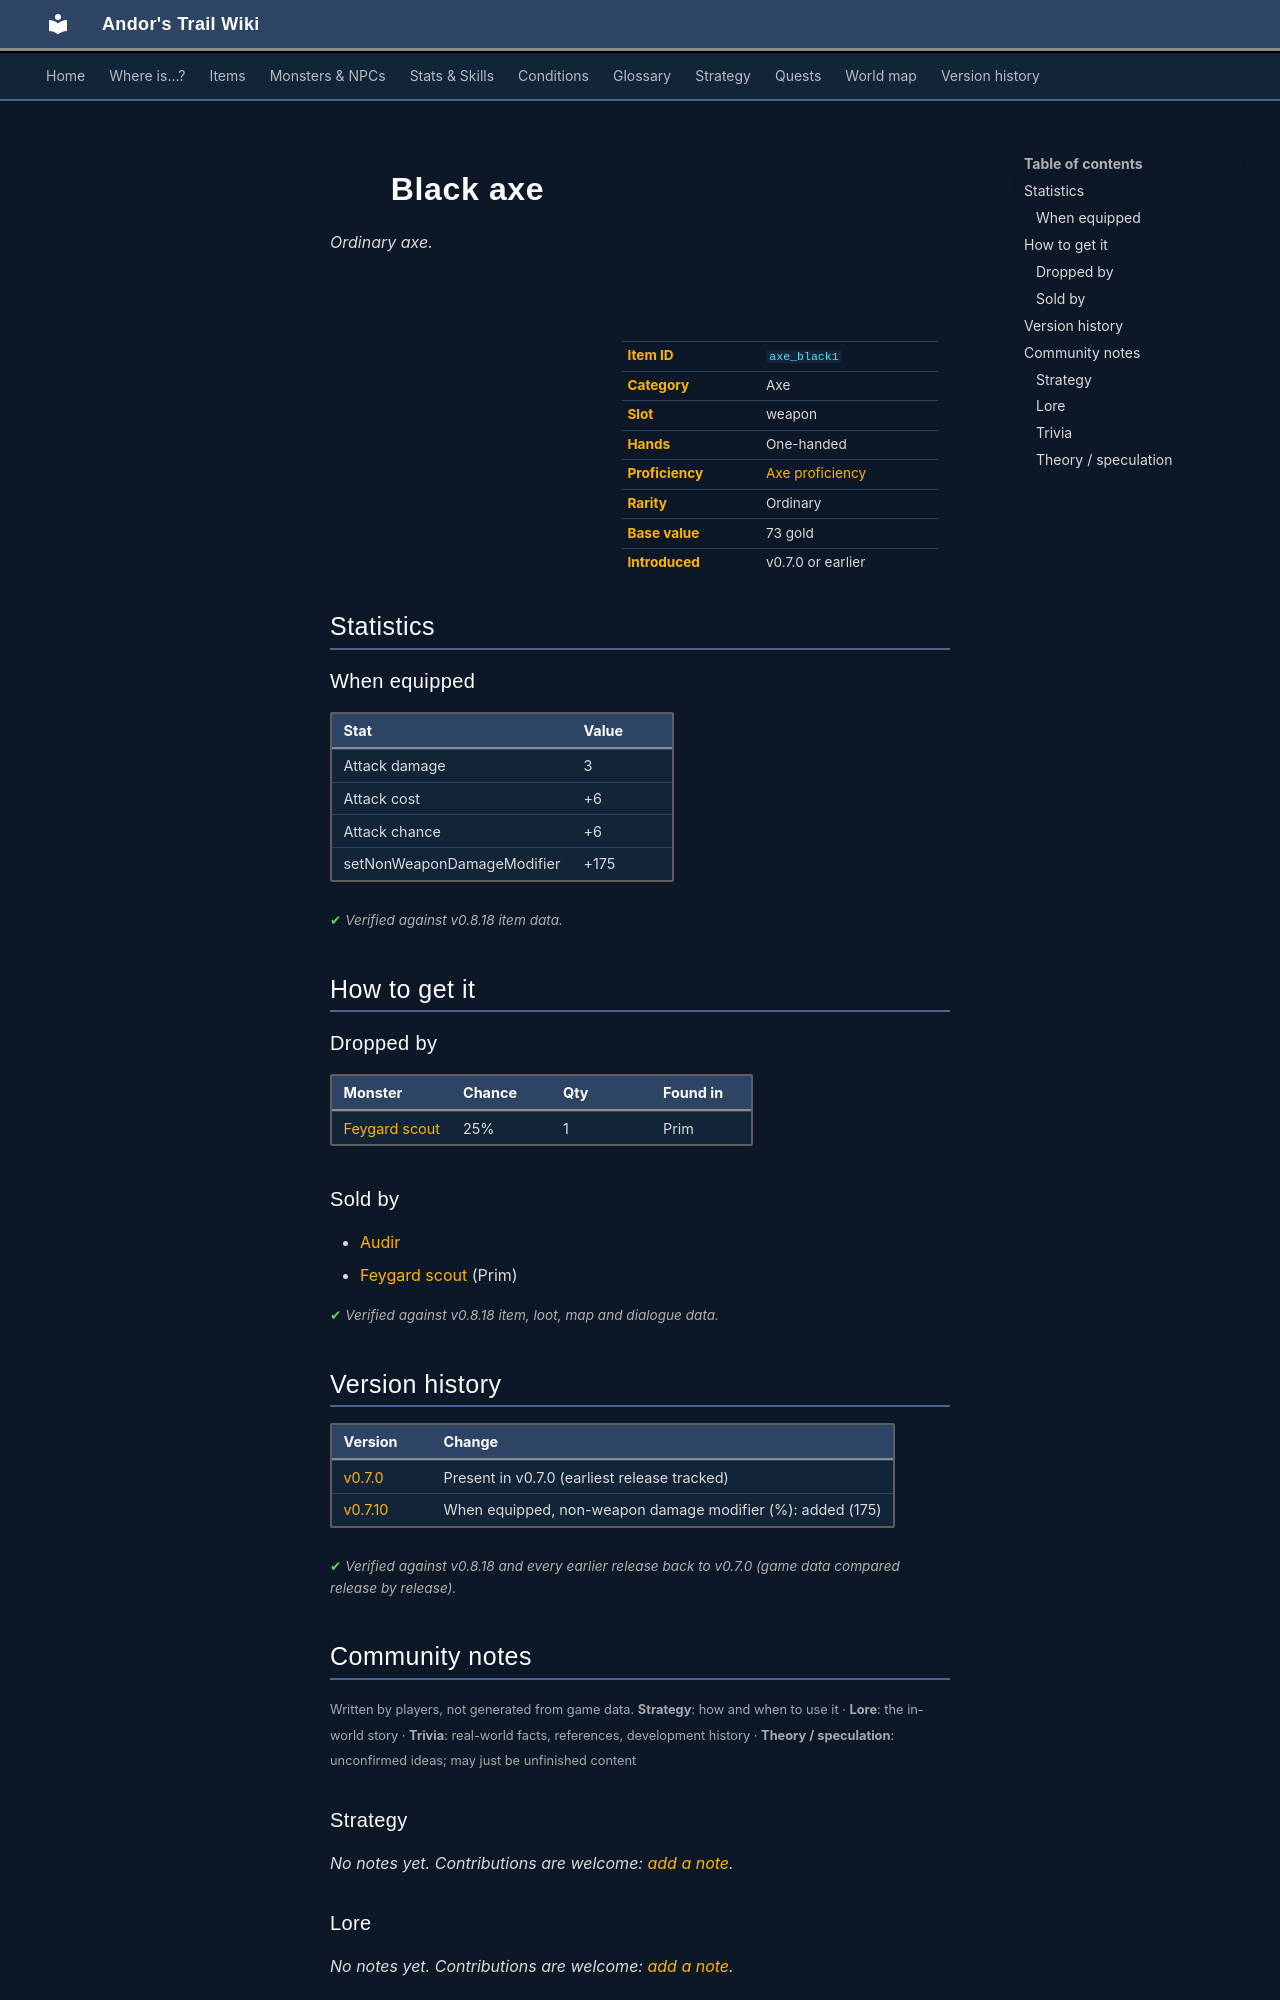

repository: asdfghjkl628/Andor-s-Trail-Wikiiii · page: items/axe_black1/index.html · generator: mkdocs

---
description: "Black axe is a ordinary axe in Andor's Trail (Attack damage 3, Attack cost +6, Attack chance +6, setNonWeaponDamageModifier +175). How to get it: monster drops, shops."
---

# ![](../assets/icons/items/items_weapons_3_34.png){ .sprite } Black axe

*Ordinary axe.*

<div class="infobox" markdown>

<p class="ib-img"><img class="sprite" src="../../assets/icons/items/items_weapons_3_34.png" alt=""></p>

| | |
|---|---|
| **Item ID** | `axe_black1` |
| **Category** | Axe |
| **Slot** | weapon |
| **Hands** | One-handed |
| **Proficiency** | [Axe proficiency](../skills/weaponProficiencyAxe.md) |
| **Rarity** | Ordinary |
| **Base value** | 73 gold |
| **Introduced** | v0.7.0 or earlier |

</div>

## Statistics

### When equipped

| Stat | Value |
|---|---|
| Attack damage | 3 |
| Attack cost | +6 |
| Attack chance | +6 |
| setNonWeaponDamageModifier | +175 |

<p class="verified">Verified against v0.8.18 item data.</p>

## How to get it

### Dropped by

| Monster | Chance | Qty | Found in |
|---|---|---|---|
| [Feygard scout](../monsters/feygard_scout.md#v-ortholion_guard2) | 25% | 1 | Prim |

### Sold by

- [Audir](../monsters/audir.md)
- [Feygard scout](../monsters/feygard_scout.md#v-ortholion_guard6) (Prim)


<p class="verified">Verified against v0.8.18 item, loot, map and dialogue data.</p>


## Version history

| Version | Change |
|---|---|
| [v0.7.0](../versions/0.7.0.md) | Present in v0.7.0 (earliest release tracked) |
| [v0.7.10](../versions/0.7.10.md) | When equipped, non-weapon damage modifier (%): added (175) |

<p class="verified">Verified against v0.8.18 and every earlier release back to v0.7.0 (game data compared release by release).</p>


## Community notes

<small>Written by players, not generated from game data. **Strategy**: how and when to use it · **Lore**: the in-world story · **Trivia**: real-world facts, references, development history · **Theory / speculation**: unconfirmed ideas; may just be unfinished content</small>

### Strategy

*No notes yet. Contributions are welcome: [add a note](https://github.com/asdfghjkl628/Andor-s-Trail-Wikiiii/new/main/notes/items?filename=axe_black1.md&value=%23%23%20Strategy%0A%0A%3C%21--%20how%20and%20when%20to%20use%20it%20--%3E%0A%0A%23%23%20Lore%0A%0A%3C%21--%20the%20in-world%20story%20--%3E%0A%0A%23%23%20Trivia%0A%0A%3C%21--%20real-world%20facts%2C%20references%2C%20development%20history%20--%3E%0A%0A%23%23%20Theory%20/%20speculation%0A%0A%3C%21--%20unconfirmed%20ideas%3B%20may%20just%20be%20unfinished%20content%20--%3E%0A).*

### Lore

*No notes yet. Contributions are welcome: [add a note](https://github.com/asdfghjkl628/Andor-s-Trail-Wikiiii/new/main/notes/items?filename=axe_black1.md&value=%23%23%20Strategy%0A%0A%3C%21--%20how%20and%20when%20to%20use%20it%20--%3E%0A%0A%23%23%20Lore%0A%0A%3C%21--%20the%20in-world%20story%20--%3E%0A%0A%23%23%20Trivia%0A%0A%3C%21--%20real-world%20facts%2C%20references%2C%20development%20history%20--%3E%0A%0A%23%23%20Theory%20/%20speculation%0A%0A%3C%21--%20unconfirmed%20ideas%3B%20may%20just%20be%20unfinished%20content%20--%3E%0A).*

### Trivia

*No notes yet. Contributions are welcome: [add a note](https://github.com/asdfghjkl628/Andor-s-Trail-Wikiiii/new/main/notes/items?filename=axe_black1.md&value=%23%23%20Strategy%0A%0A%3C%21--%20how%20and%20when%20to%20use%20it%20--%3E%0A%0A%23%23%20Lore%0A%0A%3C%21--%20the%20in-world%20story%20--%3E%0A%0A%23%23%20Trivia%0A%0A%3C%21--%20real-world%20facts%2C%20references%2C%20development%20history%20--%3E%0A%0A%23%23%20Theory%20/%20speculation%0A%0A%3C%21--%20unconfirmed%20ideas%3B%20may%20just%20be%20unfinished%20content%20--%3E%0A).*
